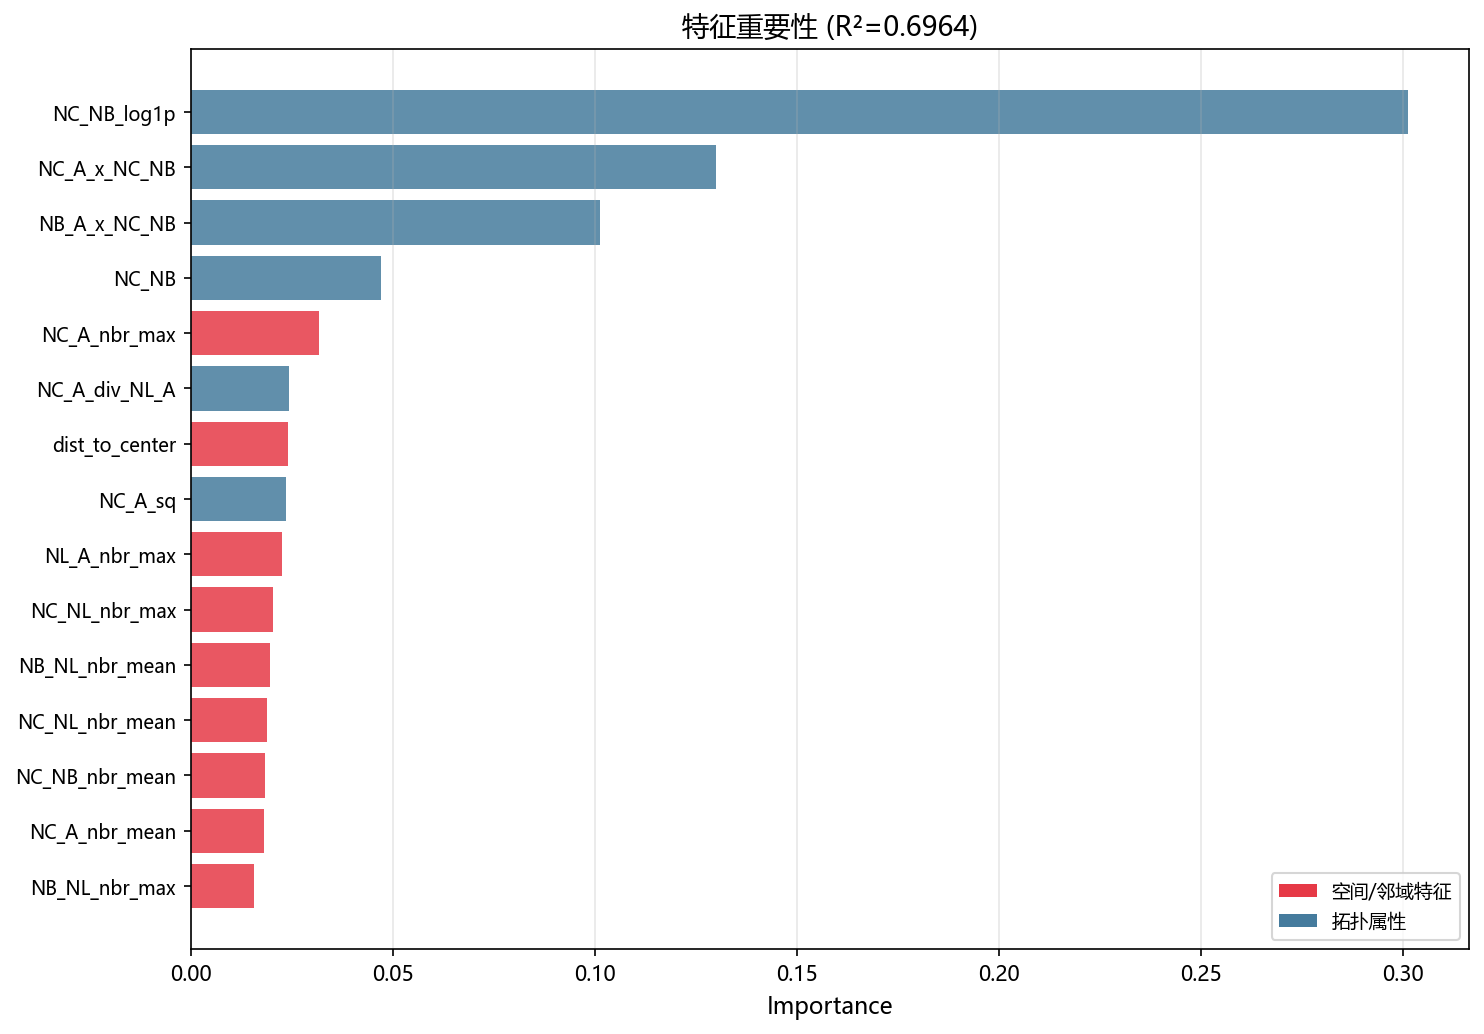

The data file committed next to this chart (first rows):
feature, importance
NC_NB_log1p, 0.3013
NC_A_x_NC_NB, 0.13
NB_A_x_NC_NB, 0.1014
NC_NB, 0.04709
NC_A_nbr_max, 0.03183
NC_A_div_NL_A, 0.02424
dist_to_center, 0.02403
NC_A_sq, 0.02358
NL_A_nbr_max, 0.02257
NC_NL_nbr_max, 0.02039
NB_NL_nbr_mean, 0.01968
NC_NL_nbr_mean, 0.01886
NC_NB_nbr_mean, 0.01843
NC_A_nbr_mean, 0.0181
NB_NL_nbr_max, 0.01572
NC_NB_div_NC_NL, 0.01549
NC_NB_x_NC_NL, 0.01538
NL_A_nbr_mean, 0.01517
NB_A_div_NL_A, 0.01466
y_norm, 0.01426
NC_NL, 0.01183
nonzero_neighbor_count, 0.01121
NC_NB_nbr_max, 0.01067
x_norm, 0.01065
NB_A, 0.01053
NB_A_nbr_mean, 0.00973
NB_A_nbr_max, 0.009041
NL_A, 0.00866
NC_A, 0.008193
NC_A_x_NC_NL, 0.00807
NB_NL, 0.004978
NC_A_sqrt, 0.004279
